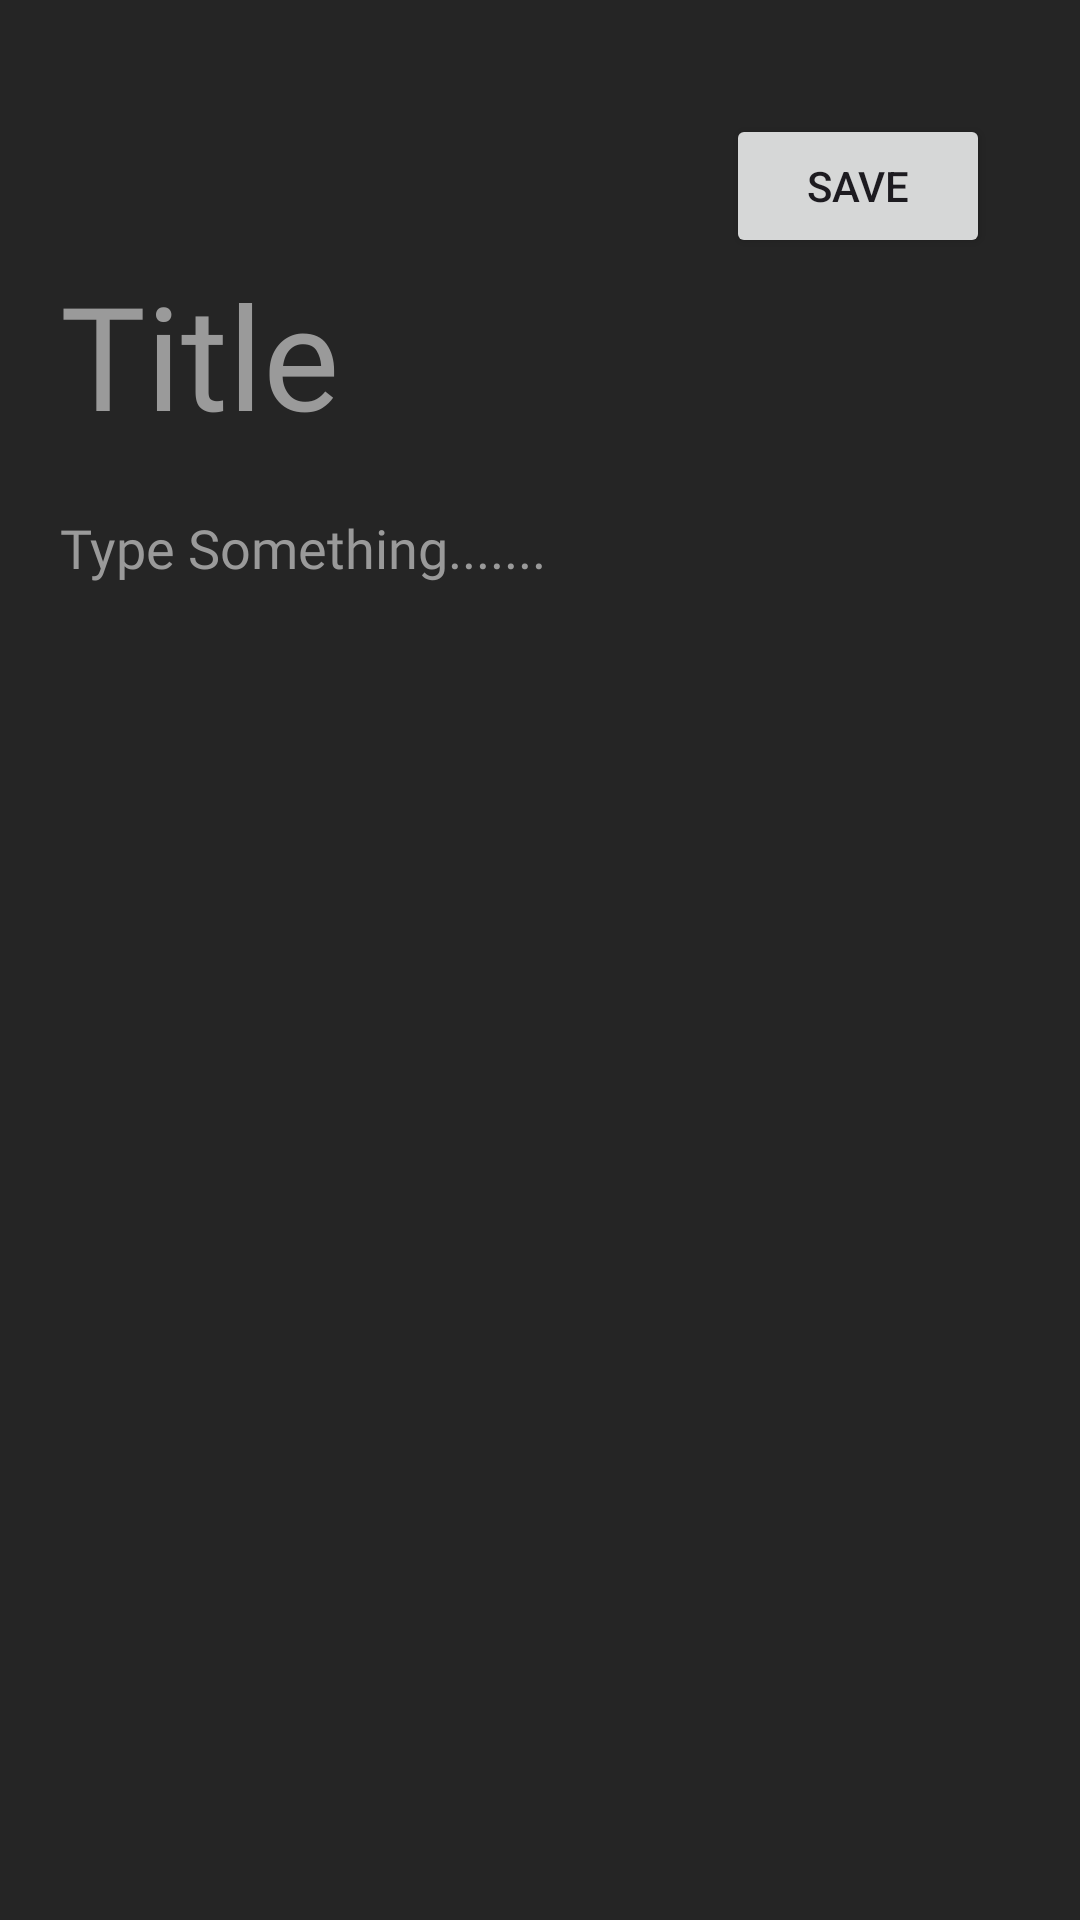

The Android layout XML behind this screen, and the referenced resources:
<!-- AndroidManifest.xml: application theme Theme.NotesApi -->
<!-- res/layout/activity_create_notes.xml -->
<?xml version="1.0" encoding="utf-8"?>
<layout xmlns:tools="http://schemas.android.com/tools"
    xmlns:android="http://schemas.android.com/apk/res/android"
    xmlns:app="http://schemas.android.com/apk/res-auto">
    <LinearLayout
        android:id="@+id/main"
        android:layout_width="match_parent"
        android:background="#252525"
        android:orientation="vertical"
        android:layout_height="match_parent"
        tools:context=".uis.Description">
        <androidx.constraintlayout.widget.ConstraintLayout
            android:layout_width="match_parent"
            android:layout_height="wrap_content"
            android:layout_marginTop="30dp"

            >

            <Button
                android:id="@+id/btn_Save"
                android:layout_marginEnd="30dp"
                android:layout_width="wrap_content"
                android:layout_height="wrap_content"
                android:layout_marginTop="8dp"
                android:text="save"
                app:layout_constraintEnd_toEndOf="parent"
                app:layout_constraintHorizontal_bias="1.0"
                app:layout_constraintStart_toStartOf="parent"
                app:layout_constraintTop_toTopOf="parent" />

            <Button
                android:id="@+id/btn_Back"
                android:layout_width="40dp"
                android:layout_height="wrap_content"
                android:background="@drawable/baseline_keyboard_arrow_left_24"
                android:backgroundTint="#3B3B3B"
                android:layout_marginLeft="20dp"
                app:layout_constraintStart_toStartOf="parent"
                app:layout_constraintTop_toTopOf="parent" />



        </androidx.constraintlayout.widget.ConstraintLayout>
        <EditText
            android:id="@+id/tv_Title"
            android:layout_width="match_parent"
            android:layout_height="wrap_content"
            android:hint="Title"
            android:textColor="@color/white"
            android:background="@null"
            android:fontFamily="@font/nunito"
            android:layout_marginStart="20dp"
            android:textColorHint="#9A9A9A"
            android:textSize="48sp"
            />
        <EditText
            android:id="@+id/tv_Description"
            android:background="@null"
            android:textColor="@color/white"
            android:layout_width="match_parent"
            android:layout_height="wrap_content"
            android:hint="Type Something......."
            android:fontFamily="@font/nunito"
            android:layout_marginStart="20dp"
            android:layout_marginTop="20dp"
            android:textColorHint="#9A9A9A"
            android:textSize="18sp"

            />



    </LinearLayout>

</layout>
<!-- resources referenced by this layout -->
<resources>
  <color name="white">#FFFFFFFF</color>
  <style name="Theme.NotesApi" parent="Base.Theme.NotesApi" />
  <style name="Base.Theme.NotesApi" parent="Theme.Material3.DayNight.NoActionBar">
          
          
      </style>
</resources>
